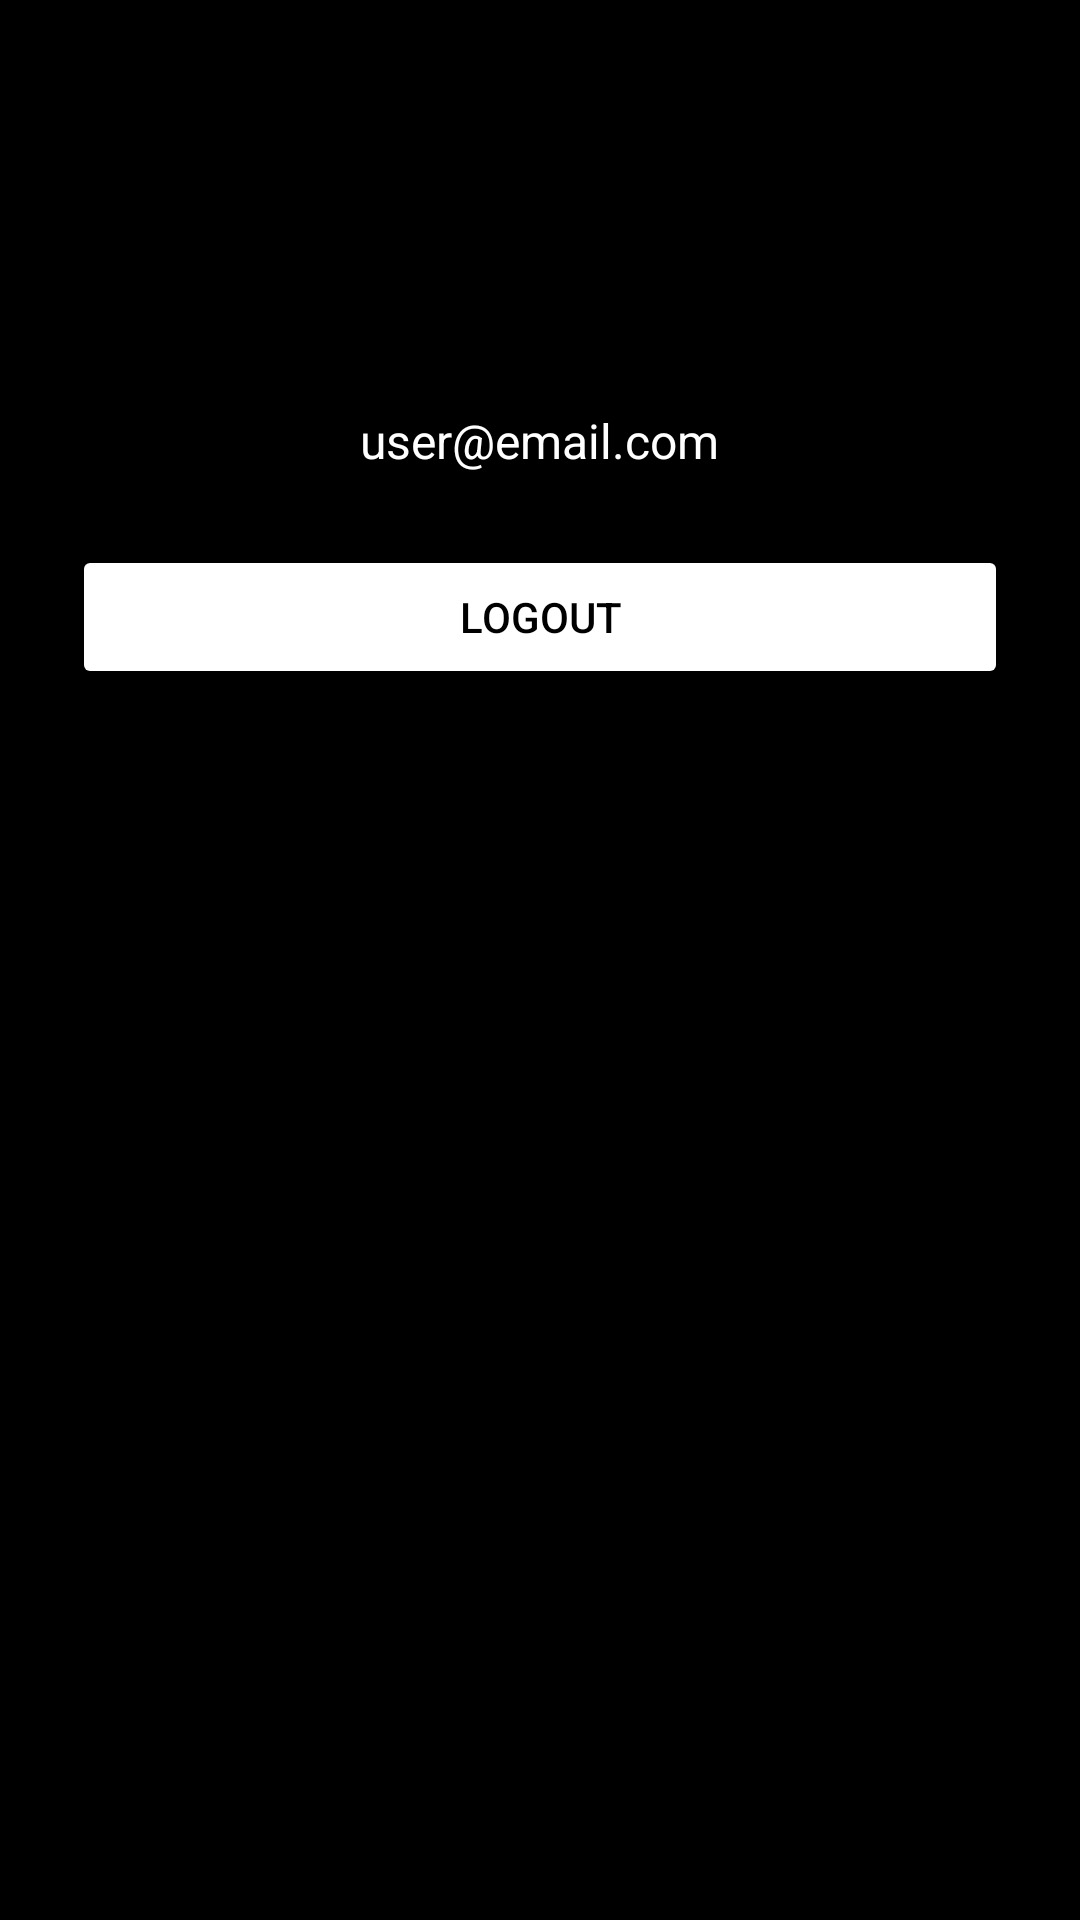

Write the Android layout XML for this screen, with the resource values it uses.
<!-- AndroidManifest.xml: application theme Theme.ThreadsLite -->
<!-- res/layout/fragment_profil.xml -->
<?xml version="1.0" encoding="utf-8"?>
<LinearLayout xmlns:android="http://schemas.android.com/apk/res/android"
    xmlns:app="http://schemas.android.com/apk/res-auto"
    android:background="@color/black_bg"
    android:gravity="center_horizontal"
    android:padding="24dp"
    android:orientation="vertical"
    android:layout_width="match_parent"
    android:layout_height="match_parent">

    
    <ImageView
        android:src="@drawable/ic_avatar"
        android:layout_width="96dp"
        android:layout_height="96dp"
        android:layout_marginBottom="16dp"
        app:tint="@color/white" />

    
    <TextView
        android:id="@+id/tvEmail"
        android:text="user@email.com"
        android:textColor="@color/white"
        android:textSize="16sp"
        android:layout_marginBottom="24dp"
        android:layout_width="wrap_content"
        android:layout_height="wrap_content"/>

    
    <Button
        android:id="@+id/btnLogout"
        android:text="Logout"
        android:drawableStart="@drawable/ic_logout"
        android:textColor="@color/black_bg"
        android:backgroundTint="@color/white"
        android:padding="12dp"
        android:layout_width="match_parent"
        android:layout_height="wrap_content"/>
</LinearLayout>
<!-- resources referenced by this layout -->
<resources>
  <color name="black_bg">#000000</color>
  <color name="white">#FFFFFF</color>
  <style name="Theme.ThreadsLite" parent="Base.Theme.ThreadsLite" />
  <style name="Base.Theme.ThreadsLite" parent="Theme.Material3.DayNight.NoActionBar">
          
          
      </style>
</resources>
